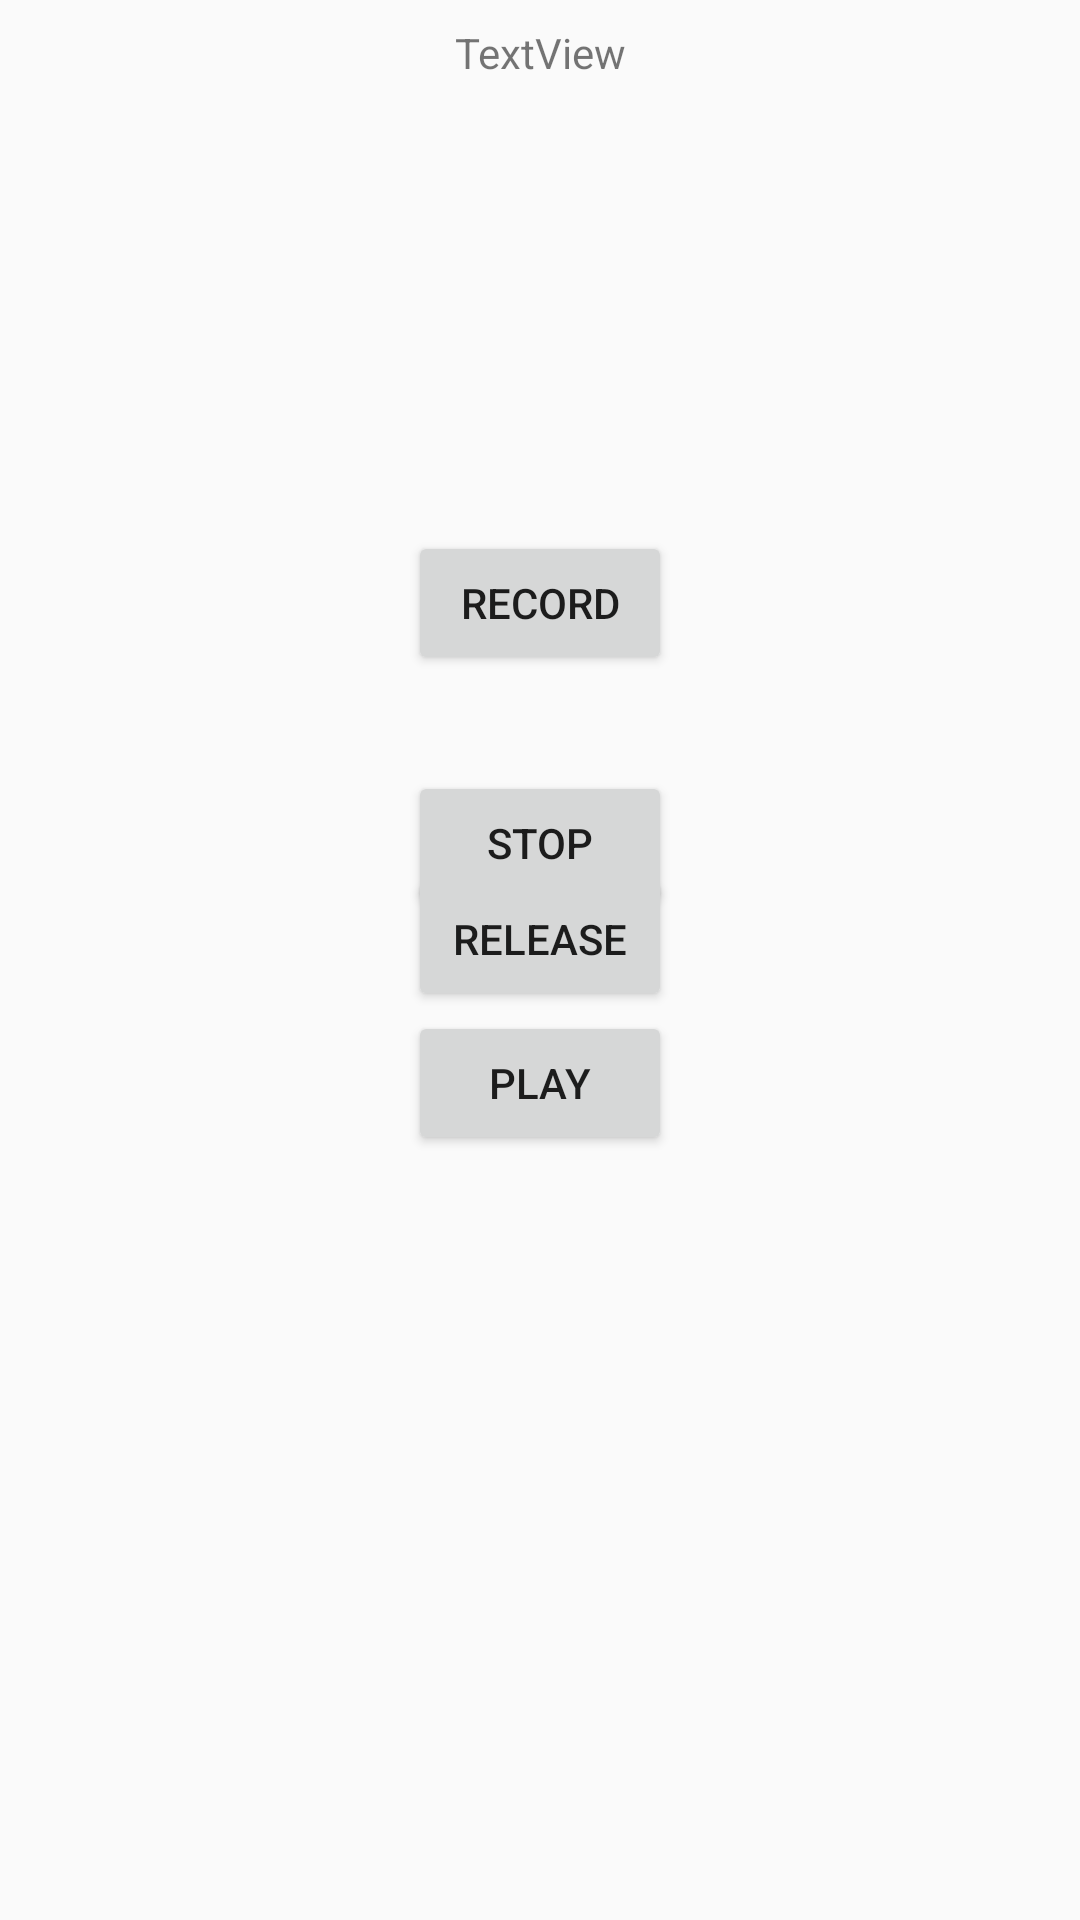

Here is an Android app screen rendered from its layout file. Give the layout XML and the strings, colors and styles it references.
<!-- AndroidManifest.xml: application theme Theme.Sleepwell -->
<!-- res/layout/activity_mic.xml -->
<?xml version="1.0" encoding="utf-8"?>
<androidx.constraintlayout.widget.ConstraintLayout xmlns:android="http://schemas.android.com/apk/res/android"
    xmlns:app="http://schemas.android.com/apk/res-auto"
    xmlns:tools="http://schemas.android.com/tools"
    android:layout_width="match_parent"
    android:layout_height="match_parent"
    tools:context=".MicActivity">

    <Button
        android:id="@+id/buttonRecord"
        android:layout_width="wrap_content"
        android:layout_height="wrap_content"
        android:layout_marginTop="150dp"
        android:text="Record"
        app:layout_constraintEnd_toEndOf="parent"
        app:layout_constraintStart_toStartOf="parent"
        app:layout_constraintTop_toBottomOf="@+id/decibelTV" />

    <Button
        android:id="@+id/buttonStop"
        android:layout_width="wrap_content"
        android:layout_height="wrap_content"
        android:layout_marginTop="32dp"
        android:text="Stop"
        app:layout_constraintEnd_toEndOf="parent"
        app:layout_constraintStart_toStartOf="parent"
        app:layout_constraintTop_toBottomOf="@+id/buttonRecord" />

    <TextView
        android:id="@+id/decibelTV"
        android:layout_width="wrap_content"
        android:layout_height="wrap_content"
        android:layout_marginStart="8dp"
        android:layout_marginTop="8dp"
        android:layout_marginEnd="8dp"
        android:text="TextView"
        app:layout_constraintEnd_toEndOf="parent"
        app:layout_constraintStart_toStartOf="parent"
        app:layout_constraintTop_toTopOf="parent" />

    <Button
        android:id="@+id/buttonPlay"
        android:layout_width="wrap_content"
        android:layout_height="wrap_content"
        android:layout_marginTop="32dp"
        android:text="Play"
        app:layout_constraintEnd_toEndOf="parent"
        app:layout_constraintStart_toStartOf="parent"
        app:layout_constraintTop_toBottomOf="@+id/buttonStop" />

    <Button
        android:layout_width="wrap_content"
        android:layout_height="wrap_content"
        android:id="@+id/buttonRelease"
        app:layout_constraintBottom_toTopOf="@+id/buttonPlay"
        app:layout_constraintEnd_toEndOf="parent"
        app:layout_constraintStart_toStartOf="parent"
        android:layout_marginTop="32dp"
        android:text="Release"/>
</androidx.constraintlayout.widget.ConstraintLayout>
<!-- resources referenced by this layout -->
<resources>
  <style name="Theme.Sleepwell" parent="Theme.AppCompat.Light.NoActionBar">
          
          <item name="colorPrimary">@color/teal_200</item>
          <item name="colorPrimaryVariant">@color/black</item>
          <item name="colorOnPrimary">@color/white</item>
          
          <item name="colorSecondary">@color/background0</item>
          <item name="colorOnSecondary">@color/black</item>
          
          <item name="android:statusBarColor" tools:targetApi="l">?attr/colorPrimaryVariant</item>
          
      </style>
  <color name="teal_200">#FF03DAC5</color>
  <color name="black">#FF000000</color>
  <color name="white">#FFFFFFFF</color>
  <color name="background0">#55000000</color>
</resources>
